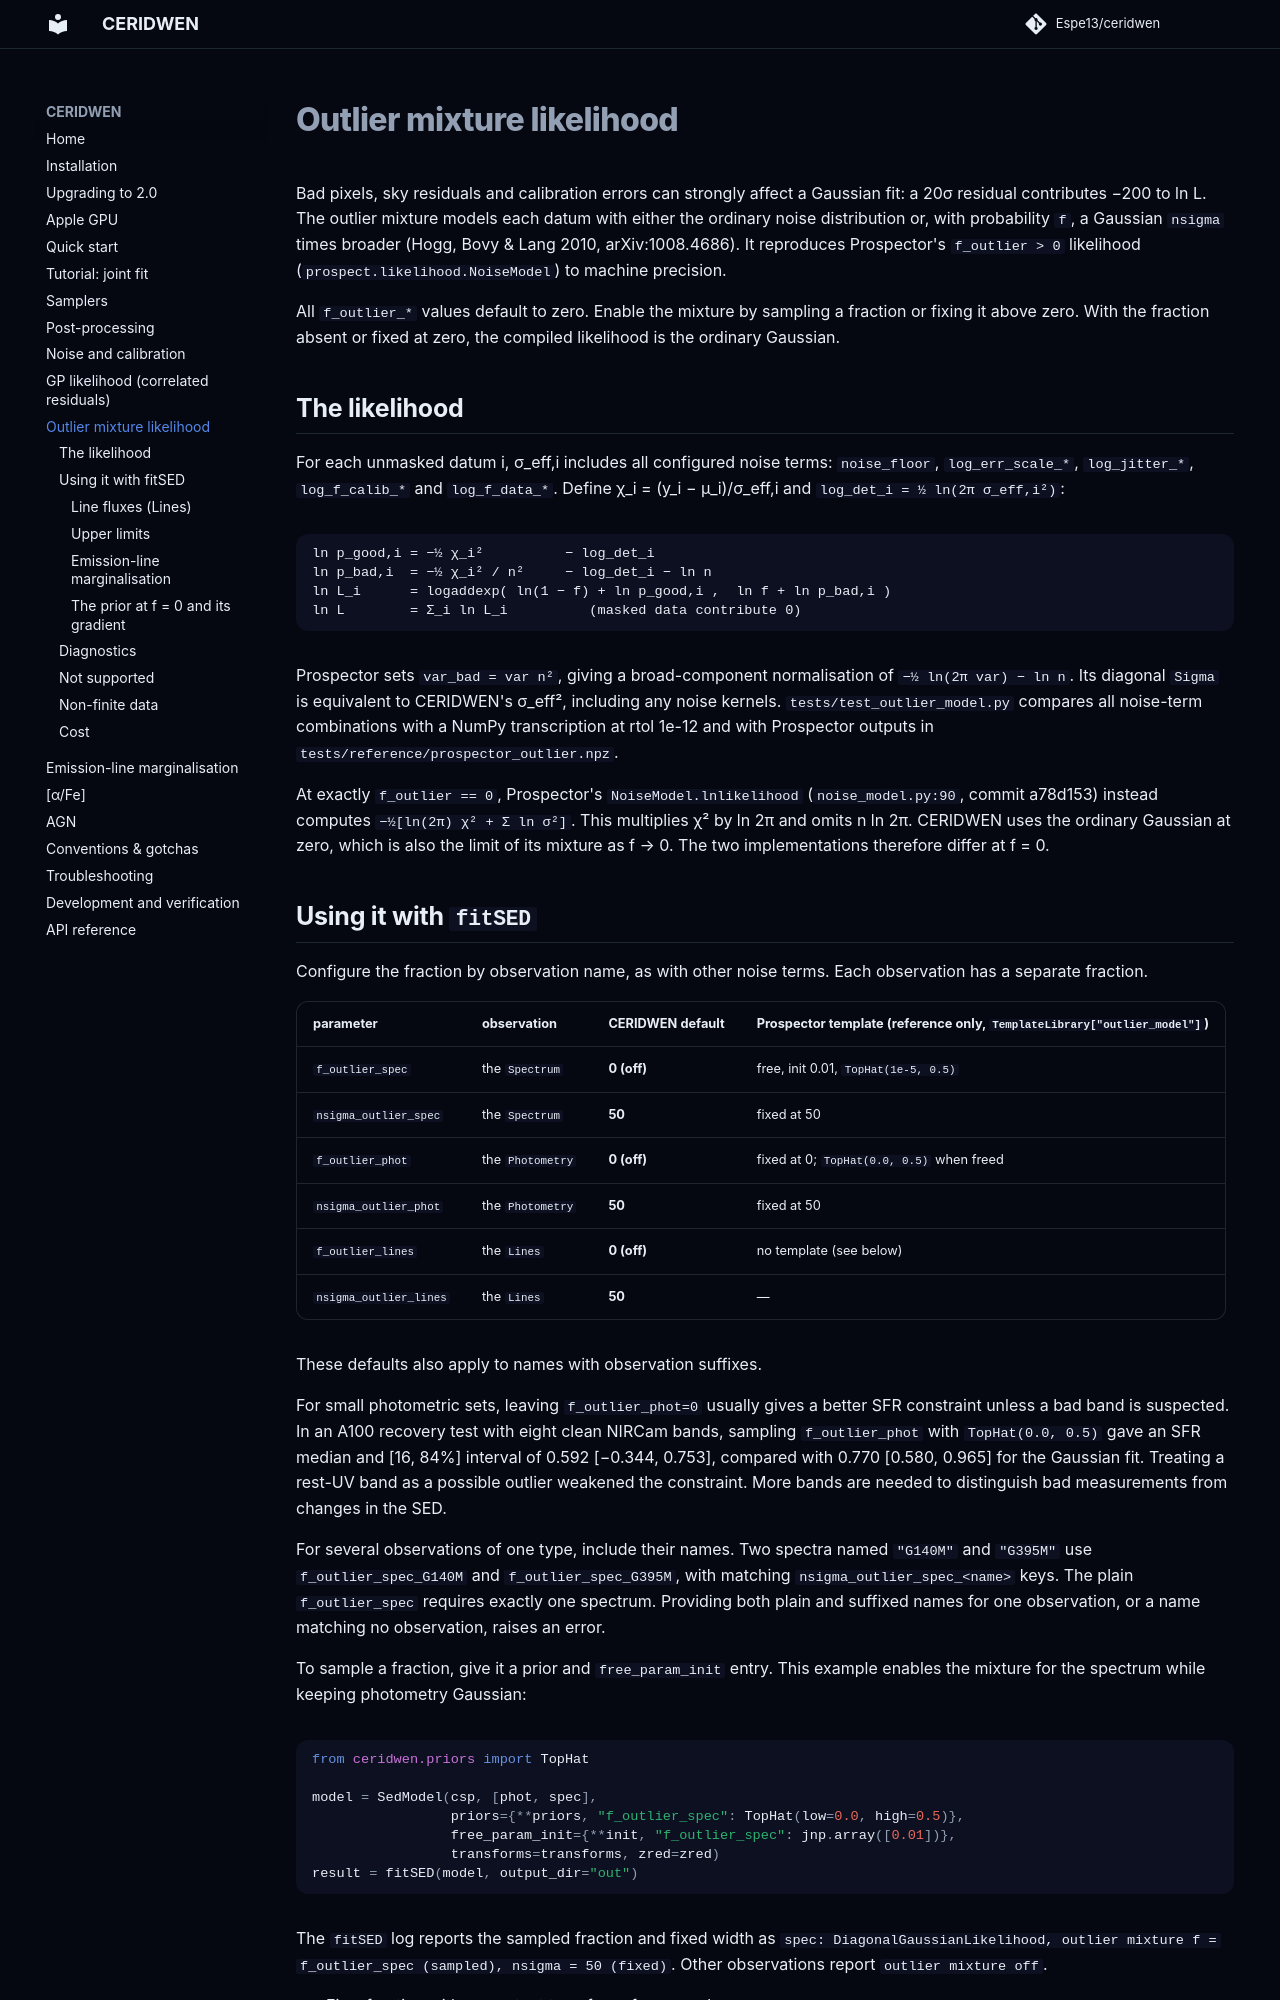

repository: Espe13/ceridwen · page: outlier_model/index.html · generator: mkdocs

# Outlier mixture likelihood

Bad pixels, sky residuals and calibration errors can strongly affect a Gaussian
fit: a 20σ residual contributes −200 to ln L. The outlier mixture models
each datum with either the ordinary noise distribution or, with probability
`f`, a Gaussian `nsigma` times broader (Hogg, Bovy & Lang 2010,
arXiv:1008.4686). It reproduces Prospector's `f_outlier > 0` likelihood
(`prospect.likelihood.NoiseModel`) to machine precision.

All `f_outlier_*` values default to zero. Enable the mixture by sampling a
fraction or fixing it above zero. With the fraction absent or fixed at zero,
the compiled likelihood is the ordinary Gaussian.

## The likelihood

For each unmasked datum i, σ_eff,i includes all configured noise terms:
`noise_floor`, `log_err_scale_*`, `log_jitter_*`, `log_f_calib_*` and
`log_f_data_*`. Define χ_i = (y_i − μ_i)/σ_eff,i and
`log_det_i = ½ ln(2π σ_eff,i²)`:

```
ln p_good,i = −½ χ_i²          − log_det_i
ln p_bad,i  = −½ χ_i² / n²     − log_det_i − ln n
ln L_i      = logaddexp( ln(1 − f) + ln p_good,i ,  ln f + ln p_bad,i )
ln L        = Σ_i ln L_i          (masked data contribute 0)
```

Prospector sets `var_bad = var n²`, giving a broad-component normalisation
of `−½ ln(2π var) − ln n`. Its diagonal `Sigma` is equivalent to
CERIDWEN's σ_eff², including any noise kernels. `tests/test_outlier_model.py`
compares all noise-term combinations with a NumPy transcription at rtol
1e-12 and with Prospector outputs in `tests/reference/prospector_outlier.npz`.

At exactly `f_outlier == 0`, Prospector's `NoiseModel.lnlikelihood`
(`noise_model.py:90`, commit a78d153) instead computes
`−½[ln(2π) χ² + Σ ln σ²]`. This multiplies χ² by ln 2π and omits n ln 2π.
CERIDWEN uses the ordinary Gaussian at zero, which is also the limit of
its mixture as f → 0. The two implementations therefore differ at f = 0.
